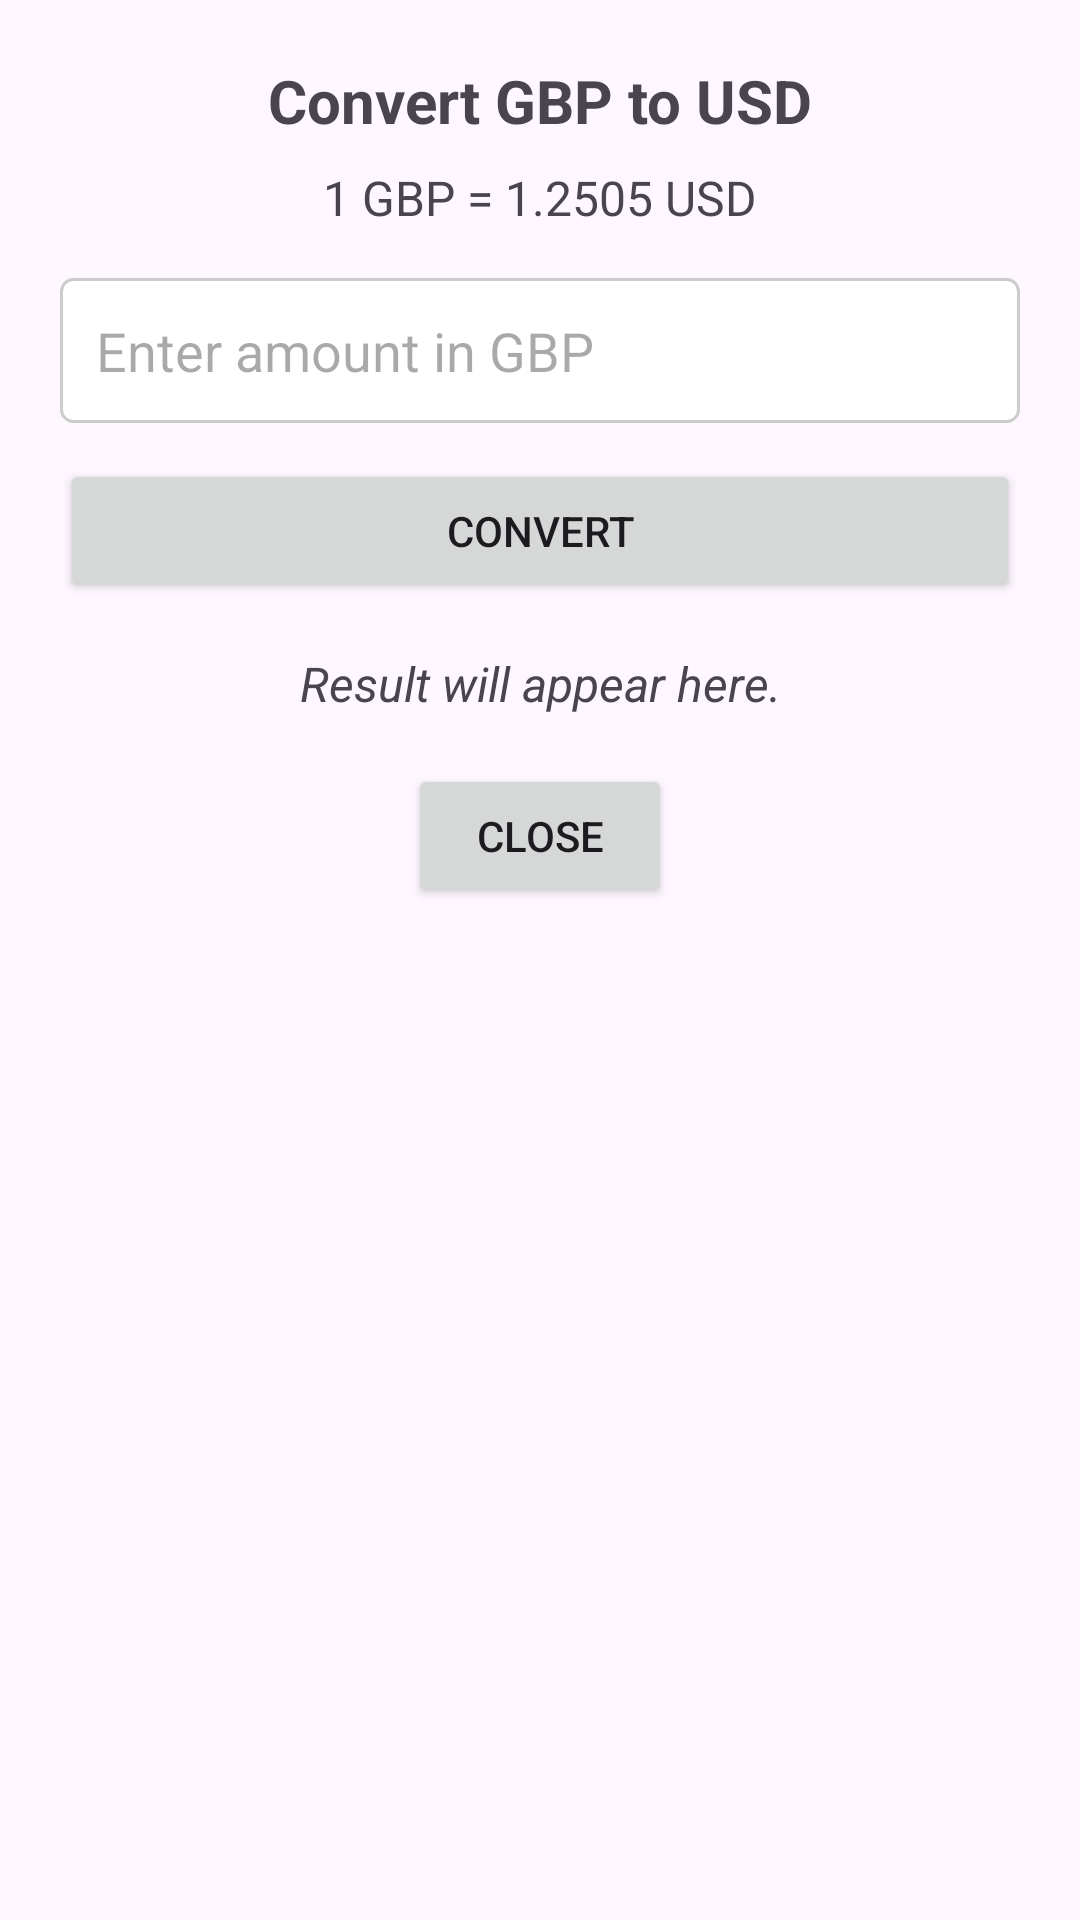

Here is an Android app screen rendered from its layout file. Give the layout XML and the strings, colors and styles it references.
<!-- AndroidManifest.xml: application theme Theme.Asghar_bilal_S2132495 -->
<!-- res/layout/dialog_conversion.xml -->
<?xml version="1.0" encoding="utf-8"?>
<LinearLayout xmlns:android="http://schemas.android.com/apk/res/android"
    android:layout_width="match_parent"
    android:layout_height="wrap_content"
    android:orientation="vertical"
    android:padding="20dp">

    <TextView
        android:id="@+id/dialogTitleTextView"
        android:layout_width="match_parent"
        android:layout_height="wrap_content"
        android:text="Convert GBP to USD"
        android:textSize="20sp"
        android:textStyle="bold"
        android:gravity="center_horizontal"
        android:paddingBottom="8dp"/>

    <TextView
        android:id="@+id/dialogRateDisplayTextView"
        android:layout_width="match_parent"
        android:layout_height="wrap_content"
        android:text="1 GBP = 1.2505 USD"
        android:textSize="16sp"
        android:gravity="center_horizontal"
        android:paddingBottom="16dp"/>

    <EditText
        android:id="@+id/amountEditText"
        android:layout_width="match_parent"
        android:layout_height="wrap_content"
        android:hint="Enter amount in GBP"
        android:inputType="numberDecimal"
        android:padding="12dp"
        android:background="@drawable/edittext_border"/>

    <Button
        android:id="@+id/convertButton"
        android:layout_width="match_parent"
        android:layout_height="wrap_content"
        android:text="Convert"
        android:layout_marginTop="12dp"/>

    <TextView
        android:id="@+id/resultTextView"
        android:layout_width="match_parent"
        android:layout_height="wrap_content"
        android:text="Result will appear here."
        android:textSize="16sp"
        android:paddingTop="16dp"
        android:gravity="center_horizontal"
        android:textStyle="italic"/>

    <Button
        android:id="@+id/closeButton"
        android:layout_width="wrap_content"
        android:layout_height="wrap_content"
        android:layout_gravity="center_horizontal"
        android:text="Close"
        android:layout_marginTop="16dp"/>

</LinearLayout>
<!-- resources referenced by this layout -->
<resources>
  <!-- drawable edittext_border (drawable) -->
  <?xml version="1.0" encoding="utf-8"?>
  <shape xmlns:android="http://schemas.android.com/apk/res/android">
      <stroke android:width="1dp" android:color="#CCCCCC"/>
      <padding android:left="8dp" android:top="8dp" android:right="8dp" android:bottom="8dp" />
      <corners android:radius="4dp" />
      <solid android:color="#FFFFFF" />
  </shape>
  <style name="Theme.Asghar_bilal_S2132495" parent="Base.Theme.Asghar_bilal_S2132495" />
  <style name="Base.Theme.Asghar_bilal_S2132495" parent="Theme.Material3.DayNight.NoActionBar">
          
          
      </style>
</resources>
